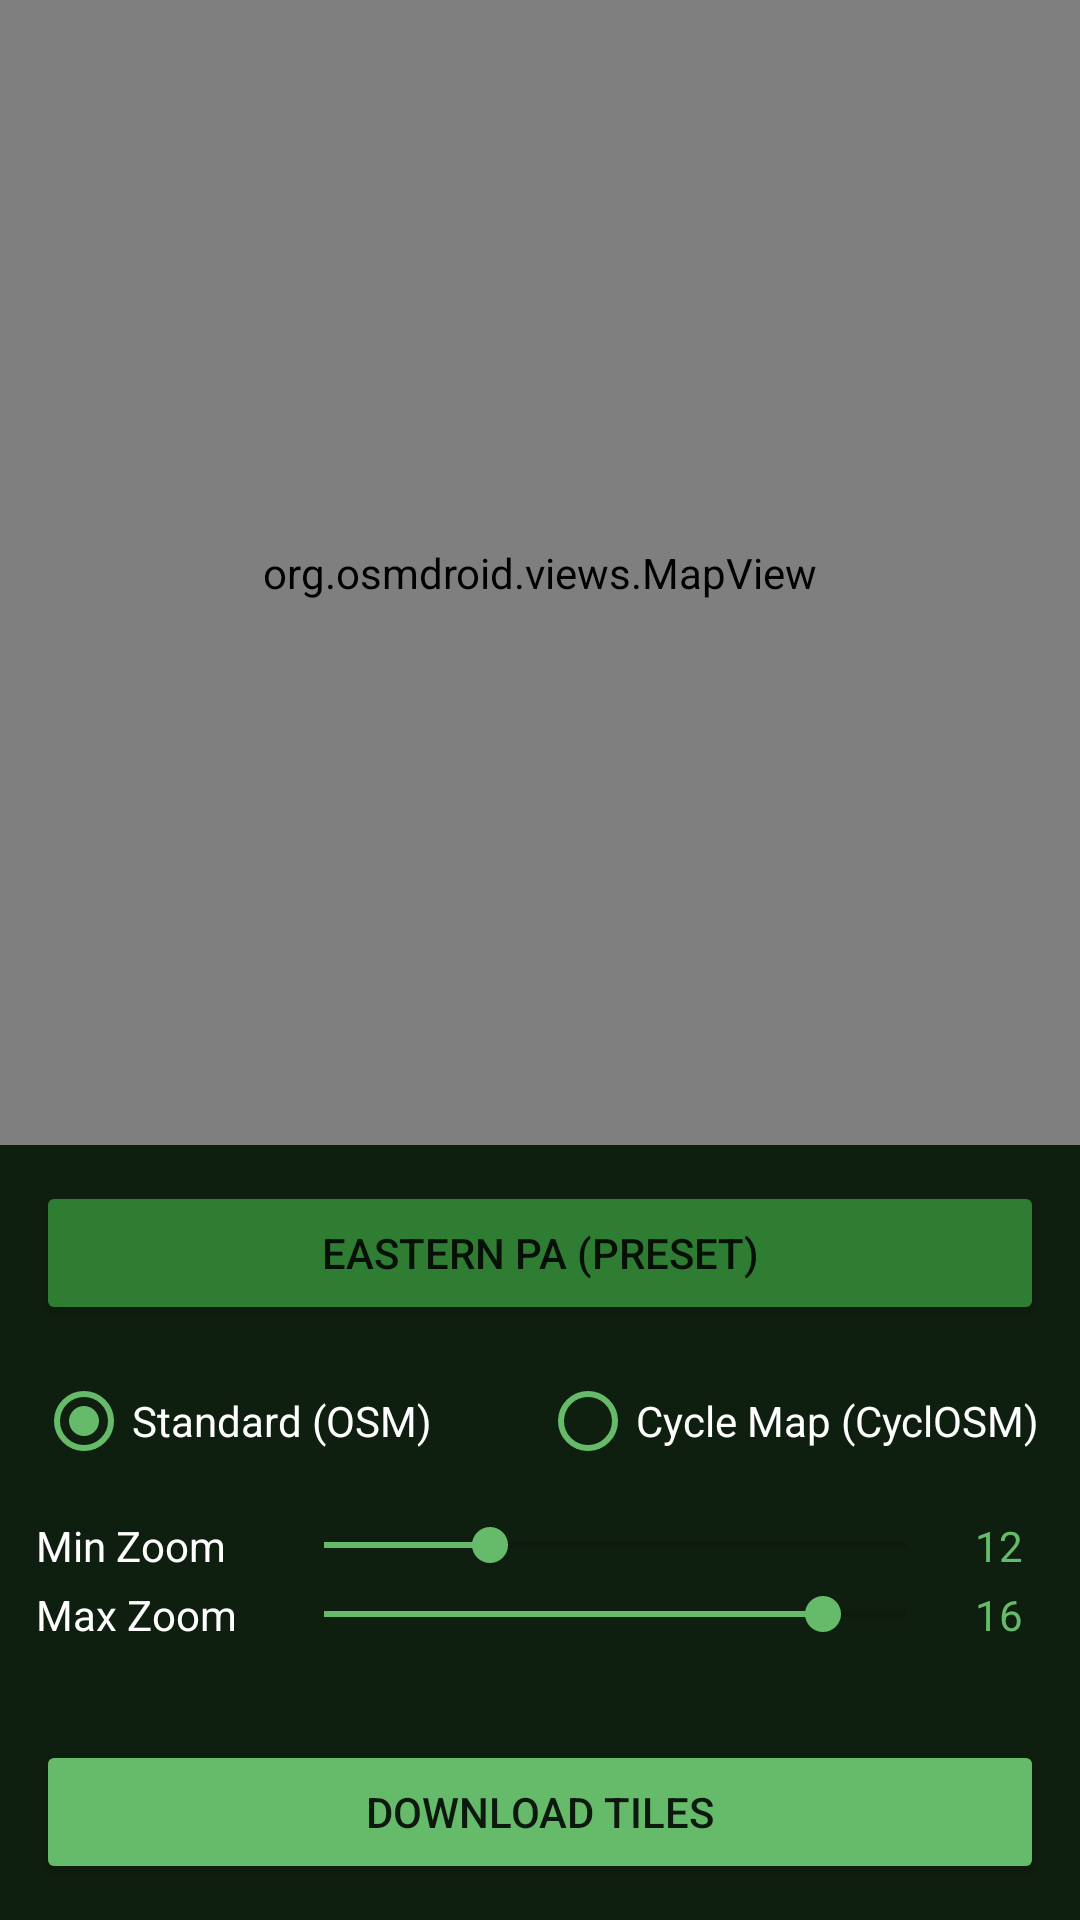

This screen was rendered from an Android layout file. Write that file and the resources it references.
<!-- AndroidManifest.xml: application theme Theme.MyCycleMania -->
<!-- res/layout/activity_download_region.xml -->
<?xml version="1.0" encoding="utf-8"?>
<LinearLayout
    xmlns:android="http://schemas.android.com/apk/res/android"
    android:layout_width="match_parent"
    android:layout_height="match_parent"
    android:orientation="vertical"
    android:background="@color/darkBackground">

    <org.osmdroid.views.MapView
        android:id="@+id/map_view"
        android:layout_width="match_parent"
        android:layout_height="0dp"
        android:layout_weight="1" />

    <LinearLayout
        android:layout_width="match_parent"
        android:layout_height="wrap_content"
        android:orientation="vertical"
        android:background="@color/surfaceColor"
        android:padding="12dp">

        <Button
            android:id="@+id/btn_eastern_pa_preset"
            android:layout_width="match_parent"
            android:layout_height="wrap_content"
            android:layout_marginBottom="8dp"
            android:text="@string/eastern_pa_preset"
            android:backgroundTint="@color/colorPrimary" />

        <RadioGroup
            android:id="@+id/rg_tile_source"
            android:layout_width="match_parent"
            android:layout_height="wrap_content"
            android:orientation="horizontal"
            android:layout_marginBottom="8dp">

            <RadioButton
                android:id="@+id/rb_standard"
                android:layout_width="0dp"
                android:layout_height="wrap_content"
                android:layout_weight="1"
                android:text="@string/tile_source_standard"
                android:textColor="@color/textPrimary"
                android:buttonTint="@color/colorAccent"
                android:checked="true" />

            <RadioButton
                android:id="@+id/rb_cyclosm"
                android:layout_width="0dp"
                android:layout_height="wrap_content"
                android:layout_weight="1"
                android:text="@string/tile_source_cyclosm"
                android:textColor="@color/textPrimary"
                android:buttonTint="@color/colorAccent" />

        </RadioGroup>

        <LinearLayout
            android:layout_width="match_parent"
            android:layout_height="wrap_content"
            android:orientation="horizontal"
            android:gravity="center_vertical">

            <TextView
                android:layout_width="80dp"
                android:layout_height="wrap_content"
                android:text="@string/min_zoom"
                android:textColor="@color/textPrimary" />

            <SeekBar
                android:id="@+id/seekbar_min_zoom"
                android:layout_width="0dp"
                android:layout_height="wrap_content"
                android:layout_weight="1"
                android:max="7"
                android:progress="2" />

            <TextView
                android:id="@+id/tv_min_zoom"
                android:layout_width="30dp"
                android:layout_height="wrap_content"
                android:text="12"
                android:textColor="@color/colorAccent"
                android:gravity="center" />

        </LinearLayout>

        <LinearLayout
            android:layout_width="match_parent"
            android:layout_height="wrap_content"
            android:orientation="horizontal"
            android:gravity="center_vertical"
            android:layout_marginTop="4dp">

            <TextView
                android:layout_width="80dp"
                android:layout_height="wrap_content"
                android:text="@string/max_zoom"
                android:textColor="@color/textPrimary" />

            <SeekBar
                android:id="@+id/seekbar_max_zoom"
                android:layout_width="0dp"
                android:layout_height="wrap_content"
                android:layout_weight="1"
                android:max="7"
                android:progress="6" />

            <TextView
                android:id="@+id/tv_max_zoom"
                android:layout_width="30dp"
                android:layout_height="wrap_content"
                android:text="16"
                android:textColor="@color/colorAccent"
                android:gravity="center" />

        </LinearLayout>

        <TextView
            android:id="@+id/tv_estimate"
            android:layout_width="match_parent"
            android:layout_height="wrap_content"
            android:layout_marginTop="8dp"
            android:textColor="@color/textSecondary"
            android:textSize="12sp" />

        <ProgressBar
            android:id="@+id/progress_download"
            android:layout_width="match_parent"
            android:layout_height="wrap_content"
            android:layout_marginTop="8dp"
            android:visibility="gone"
            style="@android:style/Widget.ProgressBar.Horizontal"
            android:max="100" />

        <TextView
            android:id="@+id/tv_eta"
            android:layout_width="match_parent"
            android:layout_height="wrap_content"
            android:layout_marginTop="4dp"
            android:textColor="@color/textSecondary"
            android:textSize="11sp"
            android:visibility="gone" />

        <Button
            android:id="@+id/btn_download"
            android:layout_width="match_parent"
            android:layout_height="wrap_content"
            android:layout_marginTop="8dp"
            android:text="@string/download_tiles"
            android:backgroundTint="@color/colorAccent" />

    </LinearLayout>

</LinearLayout>
<!-- resources referenced by this layout -->
<resources>
  <color name="colorAccent">#FF66BB6A</color>
  <color name="colorPrimary">#FF2E7D32</color>
  <color name="darkBackground">#FF0A120A</color>
  <color name="surfaceColor">#FF0F1F0F</color>
  <color name="textPrimary">#FFFFFFFF</color>
  <color name="textSecondary">#FFA5D6A7</color>
  <string name="download_tiles">Download Tiles</string>
  <string name="eastern_pa_preset">Eastern PA (Preset)</string>
  <string name="max_zoom">Max Zoom</string>
  <string name="min_zoom">Min Zoom</string>
  <string name="tile_source_cyclosm">Cycle Map (CyclOSM)</string>
  <string name="tile_source_standard">Standard (OSM)</string>
  <style name="Theme.MyCycleMania" parent="Theme.MaterialComponents.DayNight.NoActionBar">
          <item name="colorPrimary">@color/colorPrimary</item>
          <item name="colorPrimaryVariant">@color/colorPrimaryDark</item>
          <item name="colorOnPrimary">@color/white</item>
          <item name="colorSecondary">@color/colorAccent</item>
          <item name="colorOnSecondary">@color/white</item>
          <item name="android:statusBarColor">@color/colorPrimaryDark</item>
          <item name="android:navigationBarColor">@color/colorPrimaryDark</item>
          <item name="android:windowBackground">@color/darkBackground</item>
          <item name="colorSurface">@color/surfaceColor</item>
          <item name="colorOnSurface">@color/textPrimary</item>
      </style>
  <color name="colorPrimaryDark">#FF1B5E20</color>
  <color name="white">#FFFFFFFF</color>
</resources>
